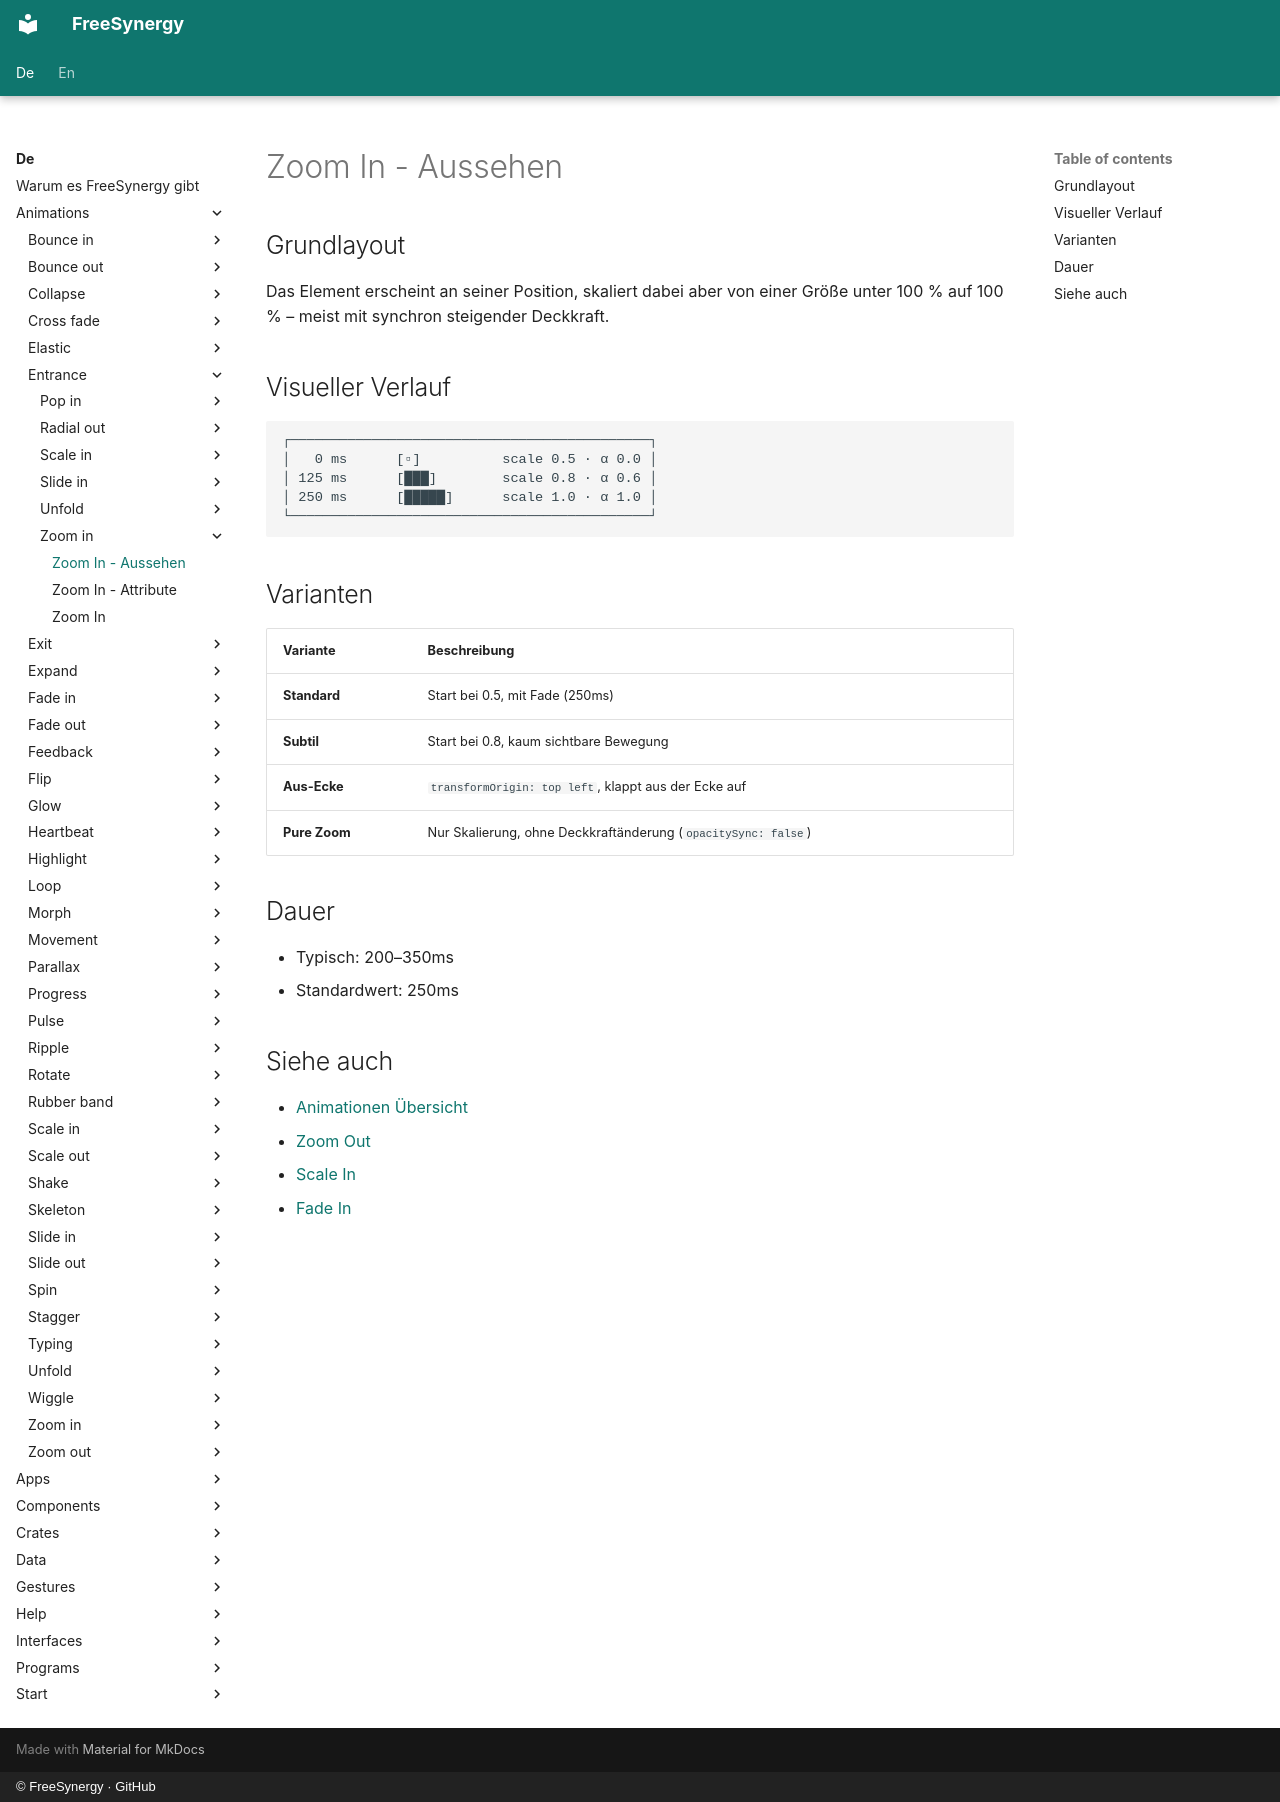

repository: FreeSynergy/fs-documentation · page: de/animations/entrance/zoom-in/appearance/index.html · generator: mkdocs · copyright: © FreeSynergy · GitHub

# Zoom In - Aussehen

## Grundlayout

Das Element erscheint an seiner Position, skaliert dabei aber von einer Größe unter 100 % auf 100 % – meist mit synchron steigender Deckkraft.

## Visueller Verlauf

```
┌────────────────────────────────────────────┐
│   0 ms      [▫]          scale 0.5 · α 0.0 │
│ 125 ms      [███]        scale 0.8 · α 0.6 │
│ 250 ms      [█████]      scale 1.0 · α 1.0 │
└────────────────────────────────────────────┘
```

## Varianten

| Variante | Beschreibung |
|----------|--------------|
| **Standard** | Start bei 0.5, mit Fade (250ms) |
| **Subtil** | Start bei 0.8, kaum sichtbare Bewegung |
| **Aus-Ecke** | `transformOrigin: top left`, klappt aus der Ecke auf |
| **Pure Zoom** | Nur Skalierung, ohne Deckkraftänderung (`opacitySync: false`) |

## Dauer

- Typisch: 200–350ms
- Standardwert: 250ms

## Siehe auch

- [Animationen Übersicht](../../index.md)
- [Zoom Out](../../exit/zoom-out/description.md)
- [Scale In](../scale-in/description.md)
- [Fade In](../fade-in/description.md)
